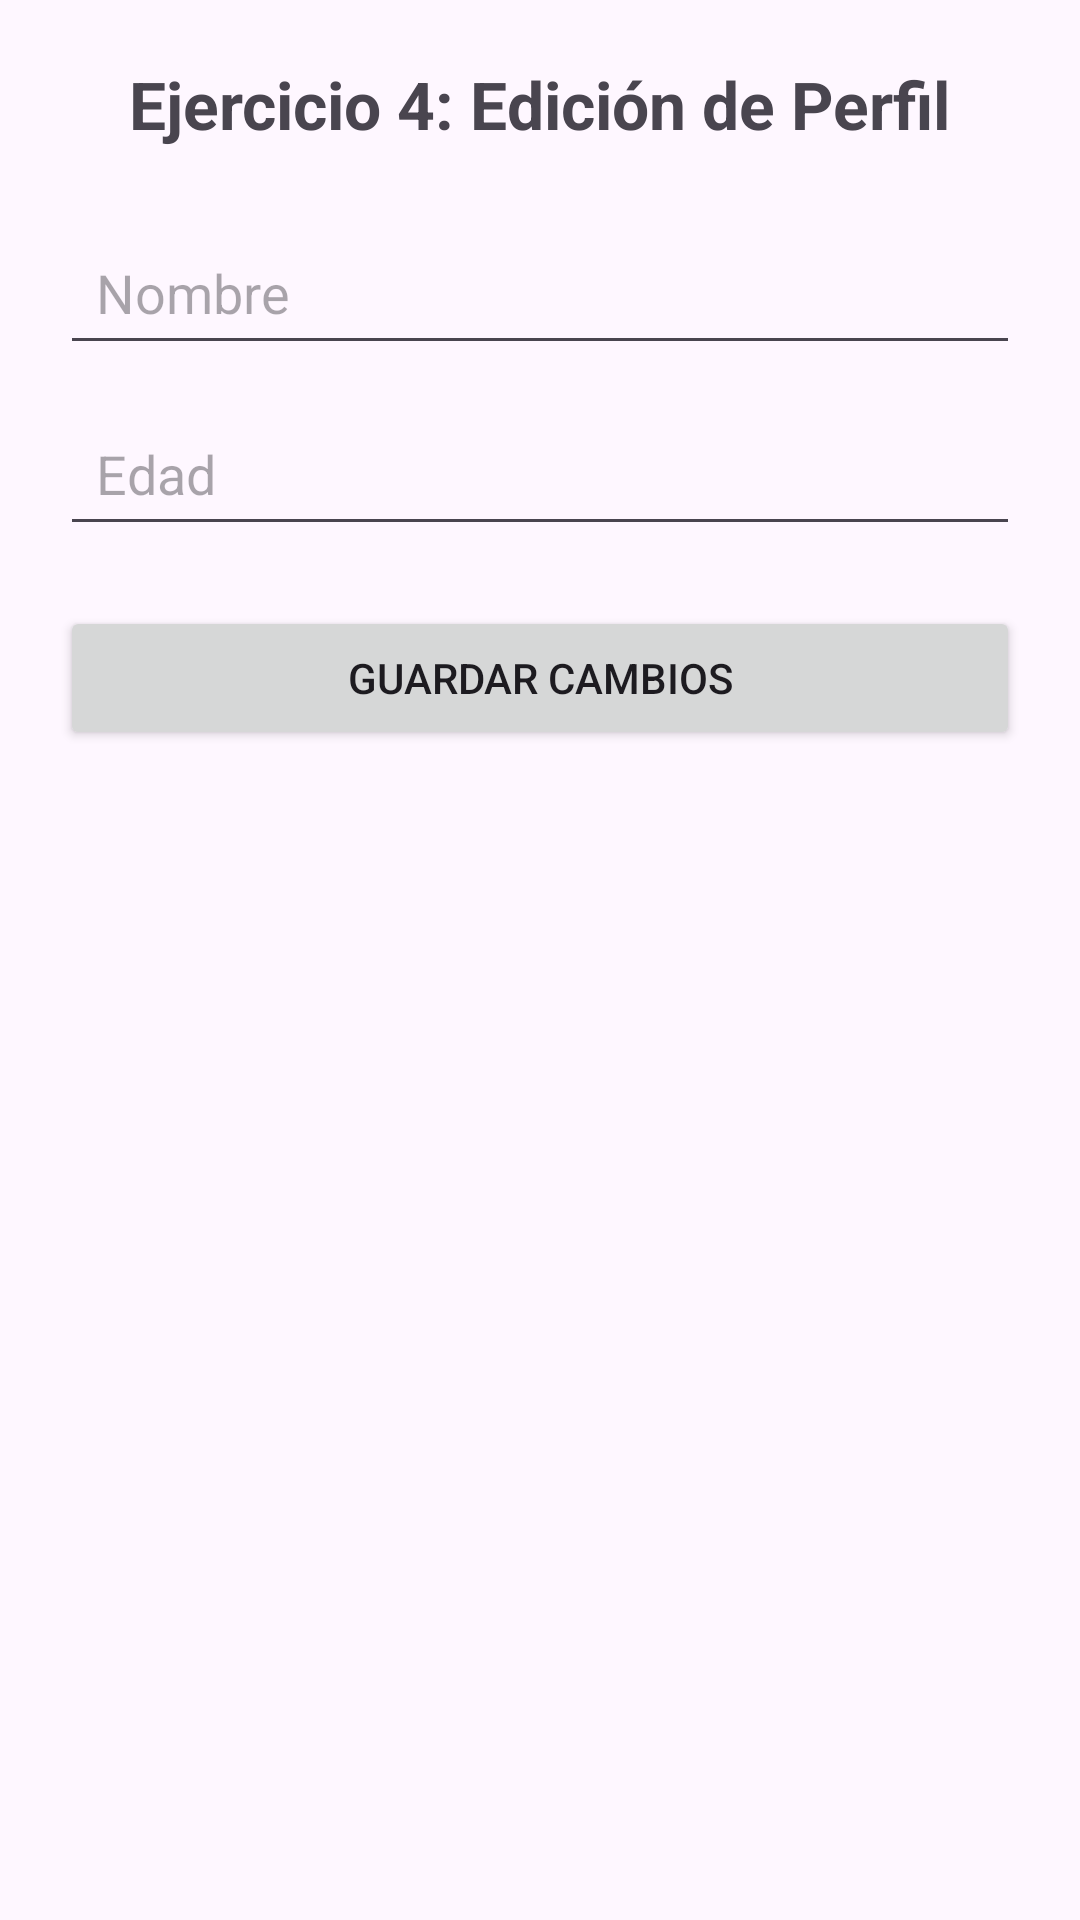

The Android layout XML behind this screen, and the referenced resources:
<!-- AndroidManifest.xml: application theme Theme.EjerciciosAndroidIntents -->
<!-- res/layout/activity_ejercicio04_edicion.xml -->
<?xml version="1.0" encoding="utf-8"?>
<LinearLayout xmlns:android="http://schemas.android.com/apk/res/android"
    android:layout_width="match_parent"
    android:layout_height="match_parent"
    android:orientation="vertical"
    android:padding="20dp"
    android:gravity="center_horizontal">

    <TextView
        android:layout_width="wrap_content"
        android:layout_height="wrap_content"
        android:text="Ejercicio 4: Edición de Perfil"
        android:textSize="22sp"
        android:textStyle="bold"
        android:layout_marginBottom="24dp" />

    <EditText
        android:id="@+id/campoNombreEj4"
        android:layout_width="match_parent"
        android:layout_height="wrap_content"
        android:hint="Nombre"
        android:inputType="textPersonName"
        android:padding="12dp"
        android:layout_marginBottom="12dp" />

    <EditText
        android:id="@+id/campoEdadEj4"
        android:layout_width="match_parent"
        android:layout_height="wrap_content"
        android:hint="Edad"
        android:inputType="number"
        android:padding="12dp"
        android:layout_marginBottom="20dp" />

    <Button
        android:id="@+id/botonGuardarEj4"
        android:layout_width="match_parent"
        android:layout_height="wrap_content"
        android:text="Guardar Cambios" />
</LinearLayout>
<!-- resources referenced by this layout -->
<resources>
  <style name="Theme.EjerciciosAndroidIntents" parent="Base.Theme.EjerciciosAndroidIntents" />
  <style name="Base.Theme.EjerciciosAndroidIntents" parent="Theme.Material3.DayNight.NoActionBar">
          
          
      </style>
</resources>
